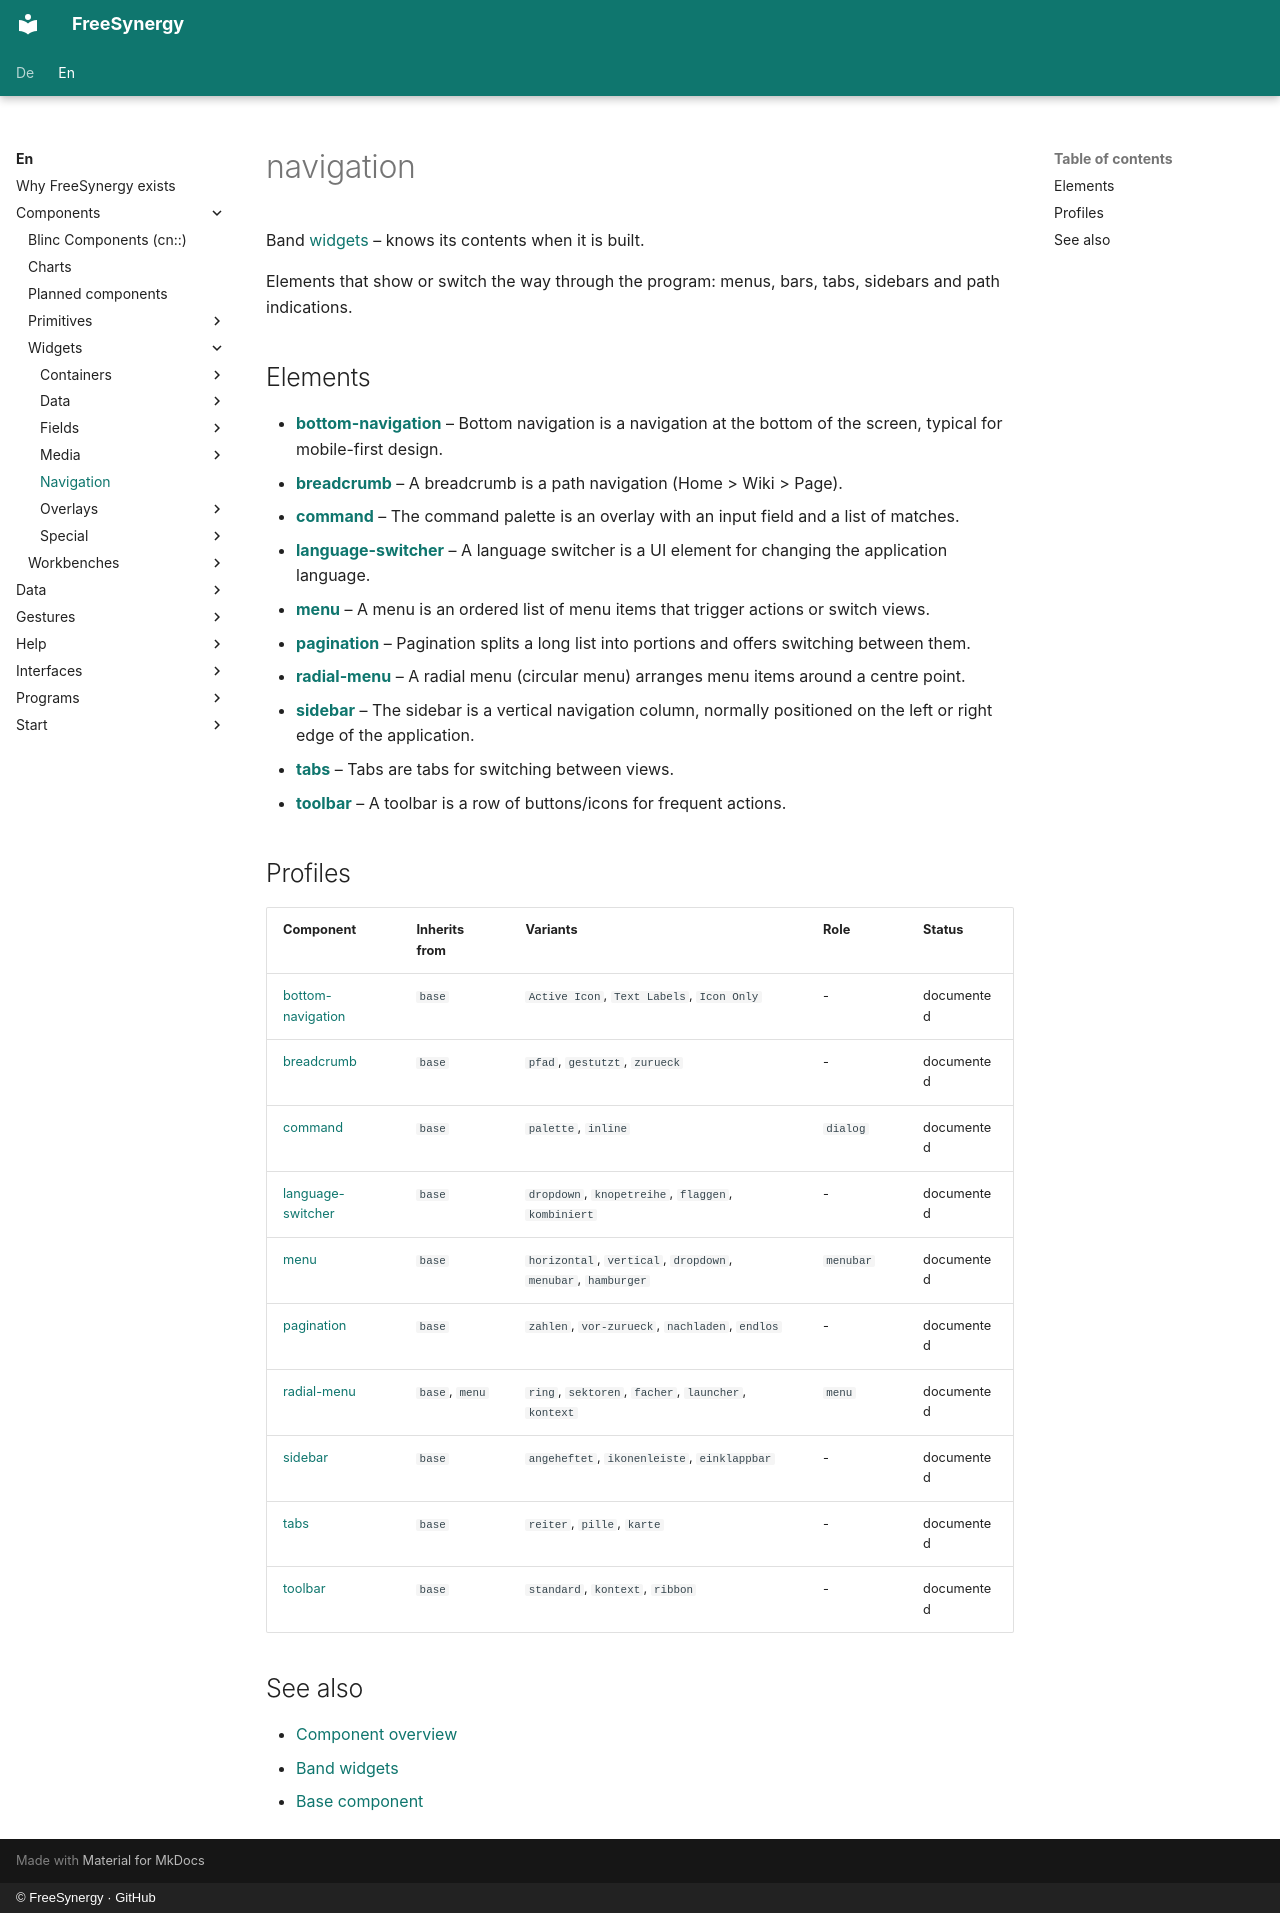

repository: FreeSynergy/fs-documentation · page: en/components/widgets/navigation/index.html · generator: mkdocs · copyright: © FreeSynergy · GitHub

# navigation

Band [widgets](../) – knows its contents when it is built.

Elements that show or switch the way through the program: menus, bars, tabs, sidebars and path indications.

## Elements

- [**bottom-navigation**](./bottom-navigation/) – Bottom navigation is a navigation at the bottom of the screen, typical for mobile-first design.
- [**breadcrumb**](./breadcrumb/) – A breadcrumb is a path navigation (Home > Wiki > Page).
- [**command**](./command/) – The command palette is an overlay with an input field and a list of matches.
- [**language-switcher**](./language-switcher/) – A language switcher is a UI element for changing the application language.
- [**menu**](./menu/) – A menu is an ordered list of menu items that trigger actions or switch views.
- [**pagination**](./pagination/) – Pagination splits a long list into portions and offers switching between them.
- [**radial-menu**](./radial-menu/) – A radial menu (circular menu) arranges menu items around a centre point.
- [**sidebar**](./sidebar/) – The sidebar is a vertical navigation column, normally positioned on the left or right edge of the application.
- [**tabs**](./tabs/) – Tabs are tabs for switching between views.
- [**toolbar**](./toolbar/) – A toolbar is a row of buttons/icons for frequent actions.

## Profiles

| Component | Inherits from | Variants | Role | Status |
|------------|----------|-----------|-------|--------|
| [bottom-navigation](./bottom-navigation/) | `base` | `Active Icon`, `Text Labels`, `Icon Only` | - | documented |
| [breadcrumb](./breadcrumb/) | `base` | `pfad`, `gestutzt`, `zurueck` | - | documented |
| [command](./command/) | `base` | `palette`, `inline` | `dialog` | documented |
| [language-switcher](./language-switcher/) | `base` | `dropdown`, `knopetreihe`, `flaggen`, `kombiniert` | - | documented |
| [menu](./menu/) | `base` | `horizontal`, `vertical`, `dropdown`, `menubar`, `hamburger` | `menubar` | documented |
| [pagination](./pagination/) | `base` | `zahlen`, `vor-zurueck`, `nachladen`, `endlos` | - | documented |
| [radial-menu](./radial-menu/) | `base`, `menu` | `ring`, `sektoren`, `facher`, `launcher`, `kontext` | `menu` | documented |
| [sidebar](./sidebar/) | `base` | `angeheftet`, `ikonenleiste`, `einklappbar` | - | documented |
| [tabs](./tabs/) | `base` | `reiter`, `pille`, `karte` | - | documented |
| [toolbar](./toolbar/) | `base` | `standard`, `kontext`, `ribbon` | - | documented |

## See also

- [Component overview](../../index.md)
- [Band widgets](../)
- [Base component](../../primitives/basics/base.md)
